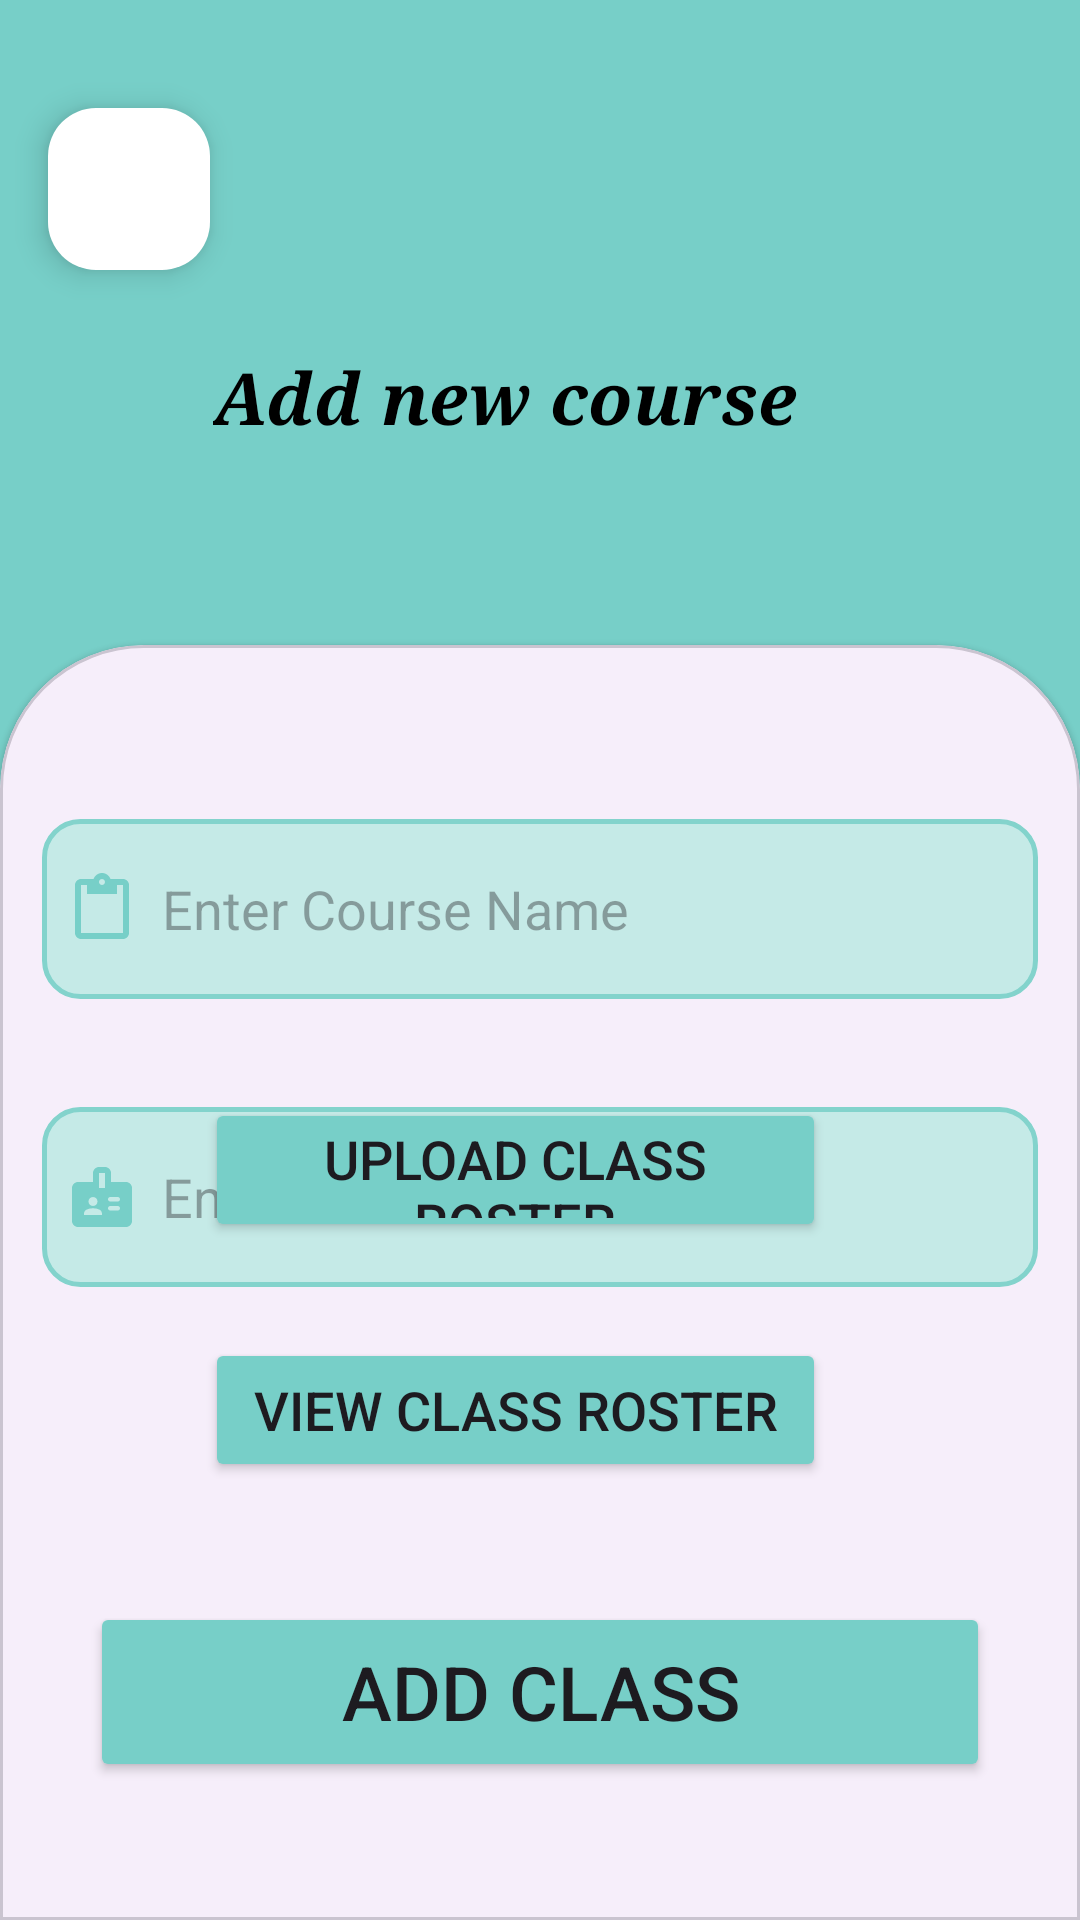

The Android layout XML behind this screen, and the referenced resources:
<!-- AndroidManifest.xml: application theme Theme.MyApplication -->
<!-- res/layout/activity_add_course.xml -->
<?xml version="1.0" encoding="utf-8"?>
<androidx.constraintlayout.widget.ConstraintLayout xmlns:android="http://schemas.android.com/apk/res/android"
    xmlns:app="http://schemas.android.com/apk/res-auto"
    xmlns:tools="http://schemas.android.com/tools"
    android:layout_width="match_parent"
    android:layout_height="match_parent"
    android:background="@color/app_theme"
    tools:context=".addCourse">

    <androidx.constraintlayout.widget.Guideline
        android:id="@+id/guideline3"
        android:layout_width="wrap_content"
        android:layout_height="wrap_content"
        android:orientation="horizontal"
        app:layout_constraintGuide_begin="215dp" />

    <com.google.android.material.floatingactionbutton.FloatingActionButton
        android:id="@+id/backbutton"
        android:layout_width="61dp"
        android:layout_height="54dp"
        android:layout_marginStart="16dp"
        android:layout_marginTop="36dp"
        android:clickable="true"
        android:contentDescription="@string/backbutton"
        app:backgroundTint="@color/white"
        app:layout_constraintStart_toStartOf="parent"
        app:layout_constraintTop_toTopOf="parent"
        app:srcCompat="@drawable/baseline_arrow_back_ios_new_24"
        app:tint="@color/app_theme" />

    <TextView
        android:id="@+id/textView6"
        android:layout_width="218dp"
        android:layout_height="57dp"
        android:fontFamily="serif"
        android:text="Add new course"
        android:textColor="@color/black"
        android:textSize="24sp"
        android:textStyle="bold|italic"

        app:layout_constraintBottom_toTopOf="@+id/guideline3"
        app:layout_constraintEnd_toEndOf="parent"
        app:layout_constraintStart_toStartOf="parent"
        app:layout_constraintTop_toTopOf="parent"
        app:layout_constraintVertical_bias="0.734" />

    <com.google.android.material.card.MaterialCardView
        style="@style/custom_card_view_style"
        android:layout_width="match_parent"
        android:layout_height="0dp"
        app:layout_constraintBottom_toBottomOf="parent"
        app:layout_constraintEnd_toEndOf="parent"
        app:layout_constraintStart_toStartOf="parent"
        app:layout_constraintTop_toTopOf="@+id/guideline3"
        app:layout_constraintVertical_bias="0.0">

        <androidx.constraintlayout.widget.ConstraintLayout
            android:layout_width="match_parent"
            android:layout_height="match_parent">

            <EditText
                android:id="@+id/newcoursename"
                android:layout_width="match_parent"
                android:layout_height="60dp"
                android:layout_marginTop="44dp"
                android:background="@drawable/edit_text_background"
                android:drawableLeft="@drawable/baseline_content_paste_24"
                android:drawablePadding="8dp"
                android:drawableTint="@color/app_theme"
                android:ems="10"
                android:hint="Enter Course Name"

                android:inputType="text"
                android:padding="8dp"
                app:layout_constraintEnd_toEndOf="parent"
                app:layout_constraintHorizontal_bias="0.0"
                app:layout_constraintStart_toStartOf="parent"
                app:layout_constraintTop_toTopOf="parent" />

            <EditText
                android:id="@+id/professorName"
                android:layout_width="match_parent"
                android:layout_height="60dp"
                android:layout_marginTop="140dp"
                android:background="@drawable/edit_text_background"
                android:drawableLeft="@drawable/round_badge_24"
                android:drawablePadding="8dp"
                android:drawableTint="@color/app_theme"
                android:ems="10"
                android:hint="Enter Professor Name"
                android:inputType="text"
                android:padding="8dp"
                app:layout_constraintEnd_toEndOf="parent"
                app:layout_constraintHorizontal_bias="0.0"
                app:layout_constraintStart_toStartOf="parent"
                app:layout_constraintTop_toTopOf="parent" />

            <Button
                android:id="@+id/addClass"
                android:layout_width="0dp"
                android:layout_height="60dp"
                android:layout_marginStart="16dp"
                android:layout_marginEnd="16dp"
                android:layout_marginBottom="32dp"
                android:backgroundTint="@color/app_theme"
                android:padding="8dp"
                android:text="Add Class"
                android:textSize="25sp"
                app:cornerRadius="16dp"
                app:layout_constraintBottom_toBottomOf="parent"
                app:layout_constraintEnd_toEndOf="parent"
                app:layout_constraintHorizontal_bias="0.0"
                app:layout_constraintStart_toStartOf="parent" />

            <Button
                android:id="@+id/uploadCsvButton"
                android:layout_width="207dp"
                android:layout_height="48dp"
                android:layout_marginStart="16dp"
                android:layout_marginEnd="16dp"
                android:layout_marginBottom="212dp"
                android:backgroundTint="@color/app_theme"
                android:padding="8dp"
                android:text="Upload Class Roster"
                android:textSize="18sp"
                app:cornerRadius="16dp"
                app:layout_constraintBottom_toBottomOf="parent"
                app:layout_constraintEnd_toEndOf="parent"
                app:layout_constraintHorizontal_bias="0.413"
                app:layout_constraintStart_toStartOf="parent" />

            <Button
                android:id="@+id/viewClassRosterButton"
                android:layout_width="207dp"
                android:layout_height="48dp"
                android:layout_marginStart="16dp"
                android:layout_marginEnd="16dp"
                android:layout_marginBottom="132dp"
                android:backgroundTint="@color/app_theme"
                android:padding="8dp"
                android:text="View Class Roster"
                android:textSize="18sp"
                app:cornerRadius="16dp"
                app:layout_constraintBottom_toBottomOf="parent"
                app:layout_constraintEnd_toEndOf="parent"
                app:layout_constraintHorizontal_bias="0.413"
                app:layout_constraintStart_toStartOf="parent" />

            <LinearLayout
                android:layout_width="6dp"
                android:layout_height="0dp"
                android:layout_marginBottom="12dp"
                android:orientation="horizontal"
                app:layout_constraintBottom_toBottomOf="parent"
                app:layout_constraintEnd_toEndOf="parent"
                app:layout_constraintStart_toStartOf="parent" />

        </androidx.constraintlayout.widget.ConstraintLayout>

    </com.google.android.material.card.MaterialCardView>
</androidx.constraintlayout.widget.ConstraintLayout>
<!-- resources referenced by this layout -->
<resources>
  <color name="app_theme">#77cfc8</color>
  <color name="black">#FF000000</color>
  <color name="white">#FFFFFFFF</color>
  <!-- drawable baseline_content_paste_24 (drawable) -->
  <vector android:height="24dp" android:tint="@color/app_theme"
      android:viewportHeight="24" android:viewportWidth="24"
      android:width="24dp" xmlns:android="http://schemas.android.com/apk/res/android">
      <path android:fillColor="@android:color/white" android:pathData="M19,2h-4.18C14.4,0.84 13.3,0 12,0c-1.3,0 -2.4,0.84 -2.82,2L5,2c-1.1,0 -2,0.9 -2,2v16c0,1.1 0.9,2 2,2h14c1.1,0 2,-0.9 2,-2L21,4c0,-1.1 -0.9,-2 -2,-2zM12,2c0.55,0 1,0.45 1,1s-0.45,1 -1,1 -1,-0.45 -1,-1 0.45,-1 1,-1zM19,20L5,20L5,4h2v3h10L17,4h2v16z"/>
  </vector>
  <!-- drawable edit_text_background (drawable) -->
  <?xml version="1.0" encoding="utf-8"?>
  <shape xmlns:android="http://schemas.android.com/apk/res/android"
  
      android:shape="rectangle">
  
      <solid android:color="@color/edit_text_background"/>
      <corners android:radius="12dp"/>
      <stroke android:width="1.5dp"
          android:color="@color/edit_text_border"/>
  
  
  </shape>
  <!-- drawable round_badge_24 (drawable) -->
  <vector android:autoMirrored="true" android:height="24dp"
      android:tint="#000000" android:viewportHeight="24"
      android:viewportWidth="24" android:width="24dp" xmlns:android="http://schemas.android.com/apk/res/android">
      <path android:fillColor="@android:color/white" android:pathData="M20,7h-5V4c0,-1.1 -0.9,-2 -2,-2h-2C9.9,2 9,2.9 9,4v3H4C2.9,7 2,7.9 2,9v11c0,1.1 0.9,2 2,2h16c1.1,0 2,-0.9 2,-2V9C22,7.9 21.1,7 20,7zM9,12c0.83,0 1.5,0.67 1.5,1.5c0,0.83 -0.67,1.5 -1.5,1.5s-1.5,-0.67 -1.5,-1.5C7.5,12.67 8.17,12 9,12zM12,18H6v-0.43c0,-0.6 0.36,-1.15 0.92,-1.39C7.56,15.9 8.26,15.75 9,15.75s1.44,0.15 2.08,0.43c0.55,0.24 0.92,0.78 0.92,1.39V18zM13,9h-2V4h2V9zM17.25,16.5h-2.5c-0.41,0 -0.75,-0.34 -0.75,-0.75v0c0,-0.41 0.34,-0.75 0.75,-0.75h2.5c0.41,0 0.75,0.34 0.75,0.75v0C18,16.16 17.66,16.5 17.25,16.5zM17.25,13.5h-2.5c-0.41,0 -0.75,-0.34 -0.75,-0.75v0c0,-0.41 0.34,-0.75 0.75,-0.75h2.5c0.41,0 0.75,0.34 0.75,0.75v0C18,13.16 17.66,13.5 17.25,13.5z"/>
  </vector>
  <string name="backbutton">backbutton</string>
  <style name="custom_card_view_style" parent="Widget.MaterialComponents.CardView">
  
         <item name="shapeAppearanceOverlay">@style/custom_card_view</item>
  
  
     </style>
  <style name="Theme.MyApplication" parent="Base.Theme.MyApplication" />
  <color name="edit_text_background">#c5eae7</color>
  <color name="edit_text_border">#83d3cc</color>
  <style name="custom_card_view" parent="">
          <item name="cornerFamily">rounded</item>
          <item name="cornerSizeTopRight">48dp</item>
          <item name="cornerSizeTopLeft">48dp</item>
          <item name="cornerSizeBottomLeft">0dp</item>
          <item name="cornerSizeBottomRight">0dp</item>
      </style>
  <style name="Base.Theme.MyApplication" parent="Theme.Material3.DayNight.NoActionBar">
          
          
  
      </style>
</resources>
